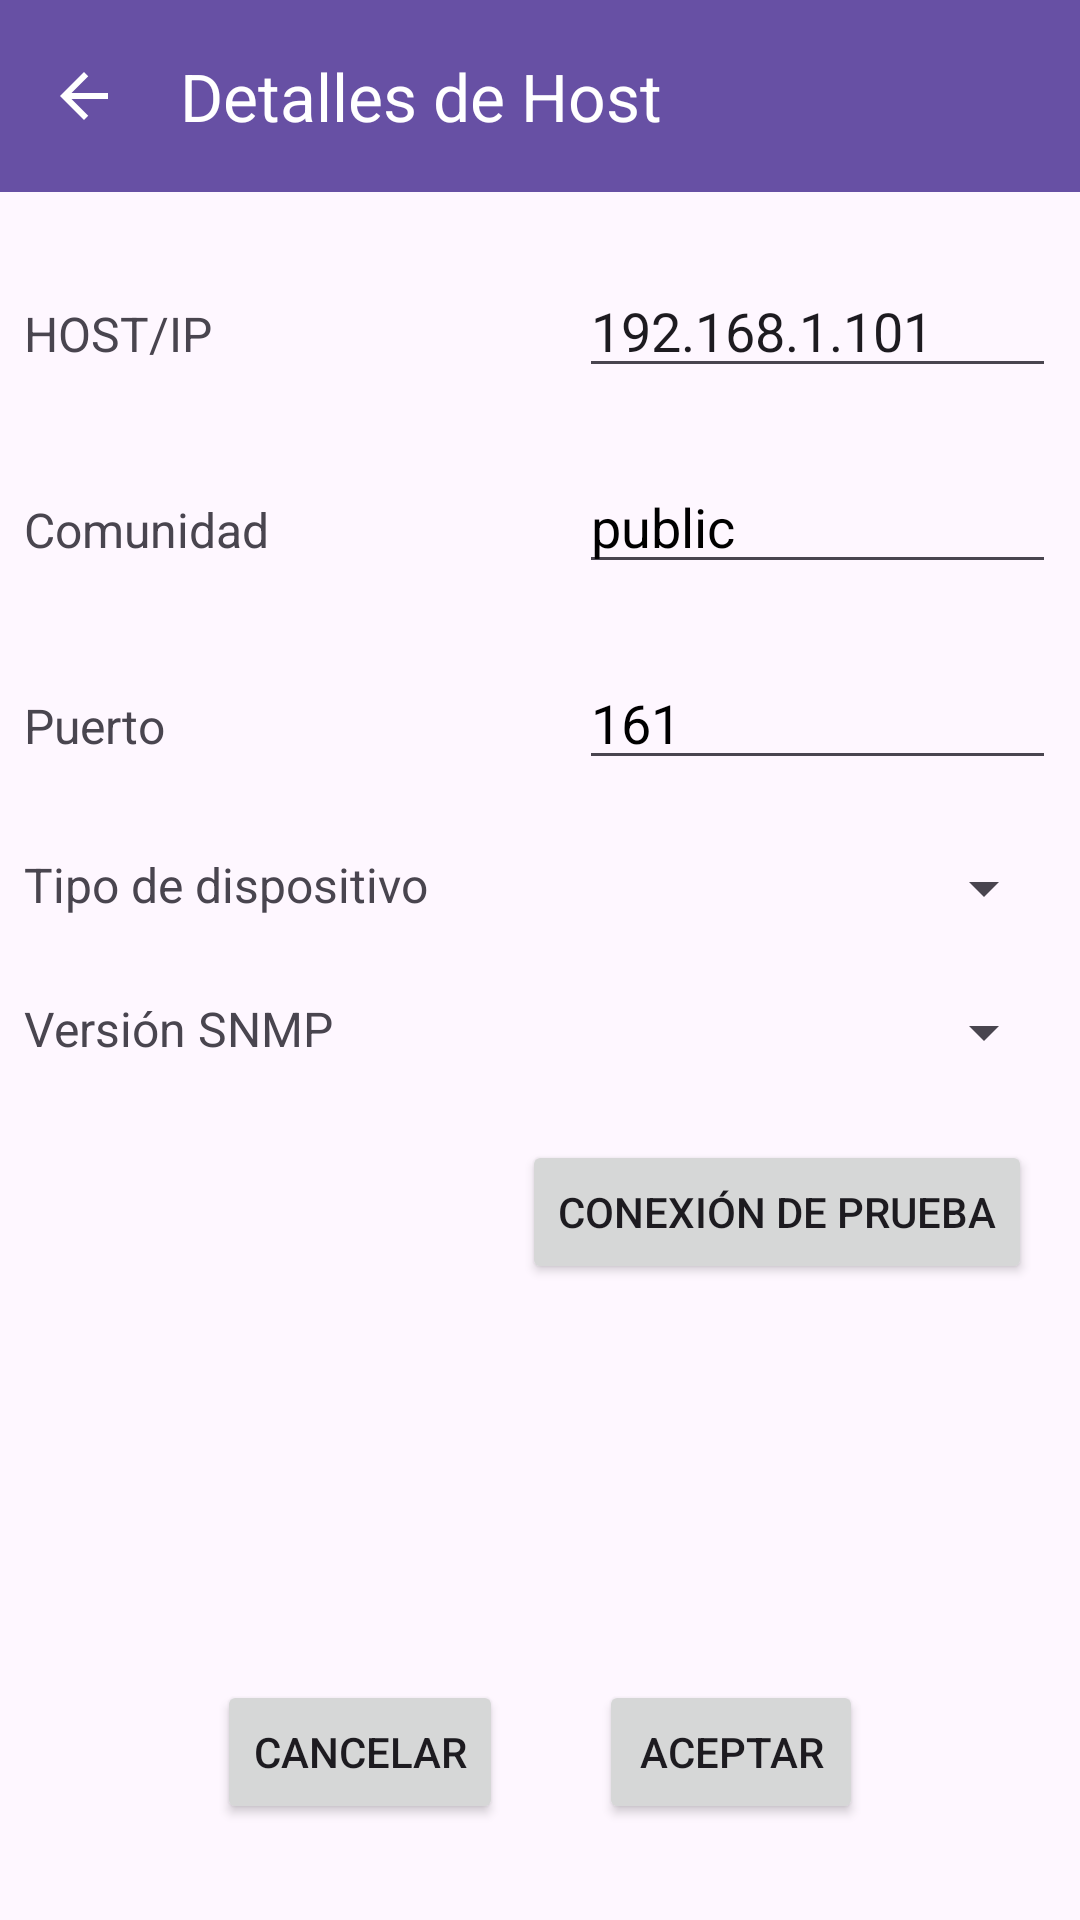

Android layout source for this screen:
<!-- AndroidManifest.xml: application theme Theme.Snmp -->
<!-- res/layout/activity_ip_detalles.xml -->
<androidx.constraintlayout.widget.ConstraintLayout xmlns:android="http://schemas.android.com/apk/res/android"
    xmlns:app="http://schemas.android.com/apk/res-auto"
    xmlns:tools="http://schemas.android.com/tools"
    android:id="@+id/main"
    android:layout_width="match_parent"
    android:layout_height="match_parent"
    tools:context=".ui.view.IpDetallesActivity">

    <androidx.appcompat.widget.Toolbar
        android:id="@+id/toolbar"
        android:layout_width="match_parent"
        android:layout_height="?attr/actionBarSize"
        android:background="?attr/colorPrimary"
        android:elevation="4dp"
        android:pointerIcon="arrow"
        app:layout_constraintEnd_toEndOf="parent"
        app:layout_constraintStart_toStartOf="parent"
        app:layout_constraintTop_toTopOf="parent"
        app:navigationIcon="@drawable/baseline_white_arrow_back_24"
        app:title="@string/host_details"
        app:titleTextColor="@color/white" />

    <LinearLayout
        android:id="@+id/linearLayout2"
        android:layout_width="match_parent"
        android:layout_height="wrap_content"
        android:layout_marginHorizontal="8dp"
        android:layout_marginTop="24dp"
        android:orientation="horizontal"
        app:layout_constraintEnd_toEndOf="parent"
        app:layout_constraintStart_toStartOf="parent"
        app:layout_constraintTop_toBottomOf="@+id/toolbar">

        <TextView
            android:id="@+id/tv_host_ip"
            android:layout_width="150dp"
            android:layout_height="wrap_content"
            android:text="@string/host_ip"
            android:textSize="@dimen/text_size_medium" />

        <EditText
            android:text="192.168.1.101"
            android:id="@+id/et_host_ip"
            android:layout_width="match_parent"
            android:layout_height="wrap_content"
            android:layout_marginStart="35dp"
            android:autofillHints=""
            android:hint="@string/escribe_la_ip_del_host"
            android:inputType="text"
            android:labelFor="@+id/tv_host_ip" />
    </LinearLayout>


    <LinearLayout
        android:id="@+id/linearLayout3"
        android:layout_width="match_parent"
        android:layout_height="wrap_content"
        android:layout_marginHorizontal="8dp"
        android:layout_marginTop="24dp"
        android:orientation="horizontal"
        app:layout_constraintEnd_toEndOf="parent"
        app:layout_constraintStart_toStartOf="parent"
        app:layout_constraintTop_toBottomOf="@+id/linearLayout">

        <TextView
            android:id="@+id/tv_puerto"
            android:layout_width="150dp"
            android:layout_height="wrap_content"
            android:text="Puerto"
            android:textSize="@dimen/text_size_medium" />

        <EditText
            android:id="@+id/et_puerto"
            android:layout_width="match_parent"
            android:layout_height="wrap_content"
            android:layout_marginStart="35dp"
            android:autofillHints="161"
            android:hint="161"
            android:inputType="number"
            android:labelFor="@+id/tv_host_ip"
            android:textColorHint="@color/black" />
    </LinearLayout>

    <LinearLayout
        android:id="@+id/linearLayout"
        android:layout_width="match_parent"
        android:layout_height="wrap_content"
        android:layout_marginHorizontal="8dp"
        android:layout_marginTop="24dp"
        android:orientation="horizontal"
        app:layout_constraintEnd_toEndOf="parent"
        app:layout_constraintHorizontal_bias="1.0"
        app:layout_constraintStart_toStartOf="parent"
        app:layout_constraintTop_toBottomOf="@+id/linearLayout2">

        <TextView
            android:id="@+id/tv_comunidad"
            android:layout_width="150dp"
            android:layout_height="wrap_content"
            android:text="Comunidad"
            android:textSize="@dimen/text_size_medium" />

        <EditText
            android:id="@+id/et_comunidad"
            android:layout_width="match_parent"
            android:layout_height="wrap_content"
            android:layout_marginStart="35dp"
            android:autofillHints="public"
            android:hint="public"
            android:inputType="text"
            android:labelFor="@+id/tv_comunidad"
            android:textColorHint="@color/black" />
    </LinearLayout>

    <LinearLayout
        android:id="@+id/linearLayout4"
        android:layout_width="match_parent"
        android:layout_height="wrap_content"
        android:layout_marginHorizontal="8dp"
        android:layout_marginTop="24dp"
        android:orientation="horizontal"
        app:layout_constraintEnd_toEndOf="parent"
        app:layout_constraintStart_toStartOf="parent"
        app:layout_constraintTop_toBottomOf="@+id/linearLayout3">

        <TextView
            android:id="@+id/tv_tipo_dispositivo"
            android:layout_width="150dp"
            android:layout_height="wrap_content"
            android:text="Tipo de dispositivo"
            android:textSize="@dimen/text_size_medium" />

        <Spinner
            android:id="@+id/sp_tipo"
            android:layout_width="match_parent"
            android:layout_height="wrap_content"
            android:layout_marginStart="35dp"
            android:gravity="center" />
    </LinearLayout>

    <LinearLayout
        android:layout_width="match_parent"
        android:layout_height="wrap_content"
        android:layout_marginBottom="32dp"
        android:gravity="center"
        app:layout_constraintBottom_toBottomOf="parent"
        app:layout_constraintEnd_toEndOf="parent"
        app:layout_constraintStart_toStartOf="parent">

        <Button
            android:id="@+id/btn_cancelar"
            style="android:attr/buttonBarStyle"
            android:layout_width="wrap_content"
            android:layout_height="wrap_content"
            android:layout_marginHorizontal="16dp"
            android:text="Cancelar" />

        <Button
            android:id="@+id/btn_aceptar"
            style="android:attr/buttonBarStyle"
            android:layout_width="wrap_content"
            android:layout_height="wrap_content"
            android:layout_marginHorizontal="16dp"
            android:text="Aceptar" />
    </LinearLayout>


    <LinearLayout
        android:id="@+id/linearLayout5"
        android:layout_width="match_parent"
        android:layout_height="wrap_content"
        android:layout_marginHorizontal="8dp"
        android:layout_marginTop="24dp"
        android:orientation="horizontal"
        app:layout_constraintEnd_toEndOf="parent"
        app:layout_constraintStart_toStartOf="parent"
        app:layout_constraintTop_toBottomOf="@+id/linearLayout4">

        <TextView
            android:id="@+id/tv_version_snmp"
            android:layout_width="150dp"
            android:layout_height="wrap_content"
            android:text="@string/version_snmp"
            android:textSize="@dimen/text_size_medium" />

        <Spinner
            android:id="@+id/sp_version_snmp"
            android:layout_width="match_parent"
            android:layout_height="wrap_content"
            android:layout_marginStart="35dp"
            android:gravity="center" />
    </LinearLayout>

    <Button
        android:id="@+id/btn_conexion_prueba"
        android:layout_width="wrap_content"
        android:layout_height="wrap_content"
        android:layout_marginTop="24dp"
        android:layout_marginEnd="16dp"
        android:text="Conexión de Prueba"
        app:layout_constraintEnd_toEndOf="parent"
        app:layout_constraintTop_toBottomOf="@+id/linearLayout5" />

</androidx.constraintlayout.widget.ConstraintLayout>
<!-- resources referenced by this layout -->
<resources>
  <color name="black">#FF000000</color>
  <color name="white">#FFFFFFFF</color>
  <dimen name="text_size_medium">16sp</dimen>
  <!-- drawable baseline_white_arrow_back_24 (drawable) -->
  <vector xmlns:android="http://schemas.android.com/apk/res/android" android:autoMirrored="true" android:height="24dp" android:tint="#FFFFFF" android:viewportHeight="24" android:viewportWidth="24" android:width="24dp">
        
      <path
          android:fillColor="@android:color/white" android:pathData="M20,11H7.83l5.59,-5.59L12,4l-8,8 8,8 1.41,-1.41L7.83,13H20v-2z"/>
      
  </vector>
  <string name="escribe_la_ip_del_host">Escribe la IP del host...</string>
  <string name="host_details">Detalles de Host</string>
  <string name="host_ip">HOST/IP</string>
  <string name="version_snmp">Versión SNMP</string>
  <style name="Theme.Snmp" parent="Base.Theme.Snmp" />
  <style name="Base.Theme.Snmp" parent="Theme.Material3.DayNight.NoActionBar">
          
          
          <item name="android:tint">@color/white</item>
      </style>
</resources>
